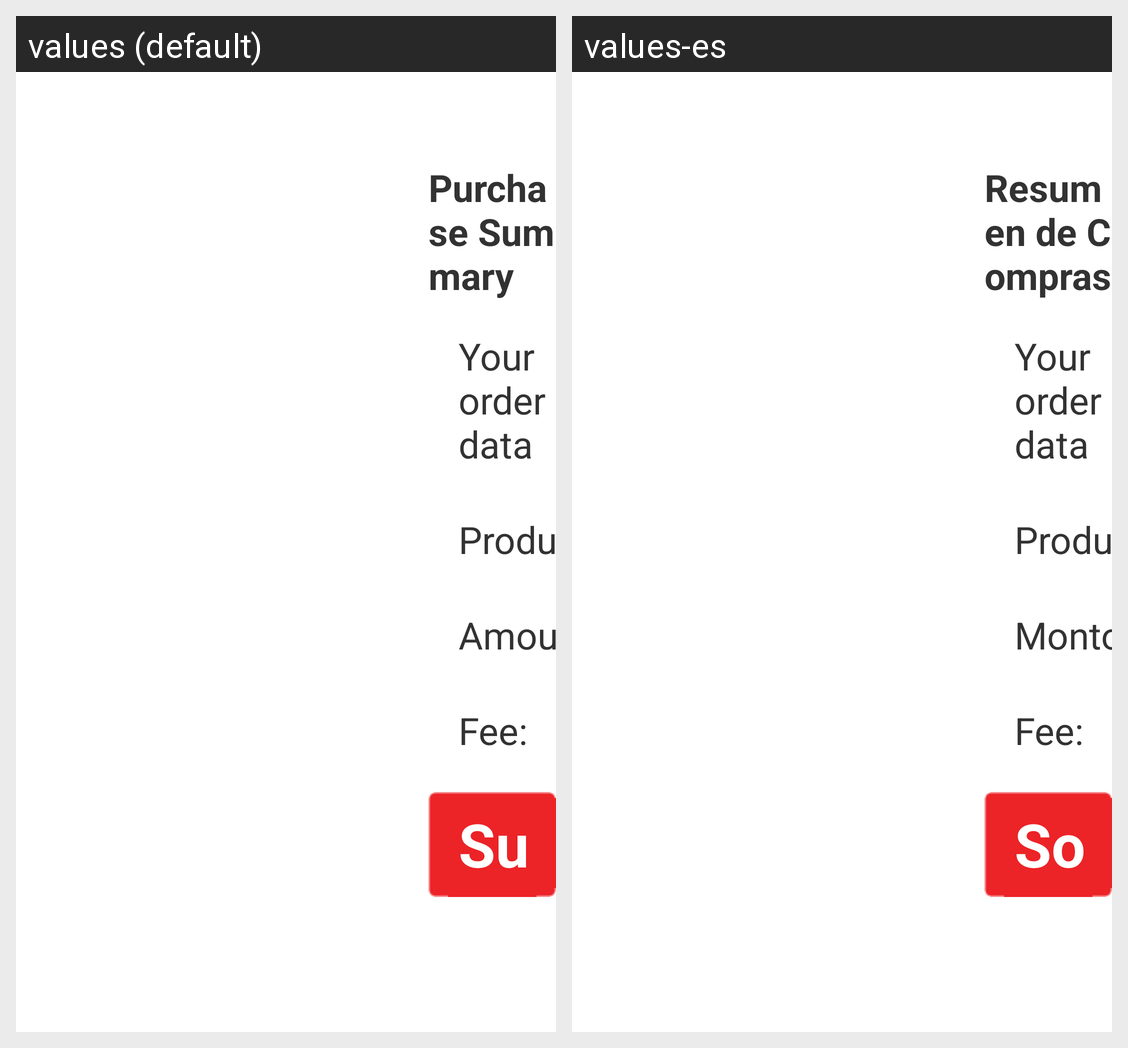

Strings drawn on this Android screen and how each of the app's shown locales translates them:
Android screen res/layout/bill_payment_confirmation_new.xml rendered under 2 locales, left to right: values (default), values-es. Device: Nexus 5 (rendered at 1080×1920; each locale shown at half size, 540×960, under a caption strip naming it); theme AppTheme.
Strings drawn on this screen, with the default value and each locale's value (text and hints the layout hard-codes, and strings that could not be matched under every locale, appear in the picture but are not listed):

prepaid_confirmation_purchase_summary
  values: Purchase Summary
  values-es: Resumen de Compras

prepaid_wireless_payment_complete_order_data
  values: Your order data
  values-es: Your order data

prepaid_wireless_payment_complete_product
  values: Product:
  values-es: Product:

amount
  values: Amount
  values-es: Monto

bill_pauments_fee
  values: Fee:
  values-es: Fee:

prepaid_wireless_payment_complete_order_total_price
  values: Total:
  values-es: Total:

btn_submit
  values: Submit
  values-es: Someter
